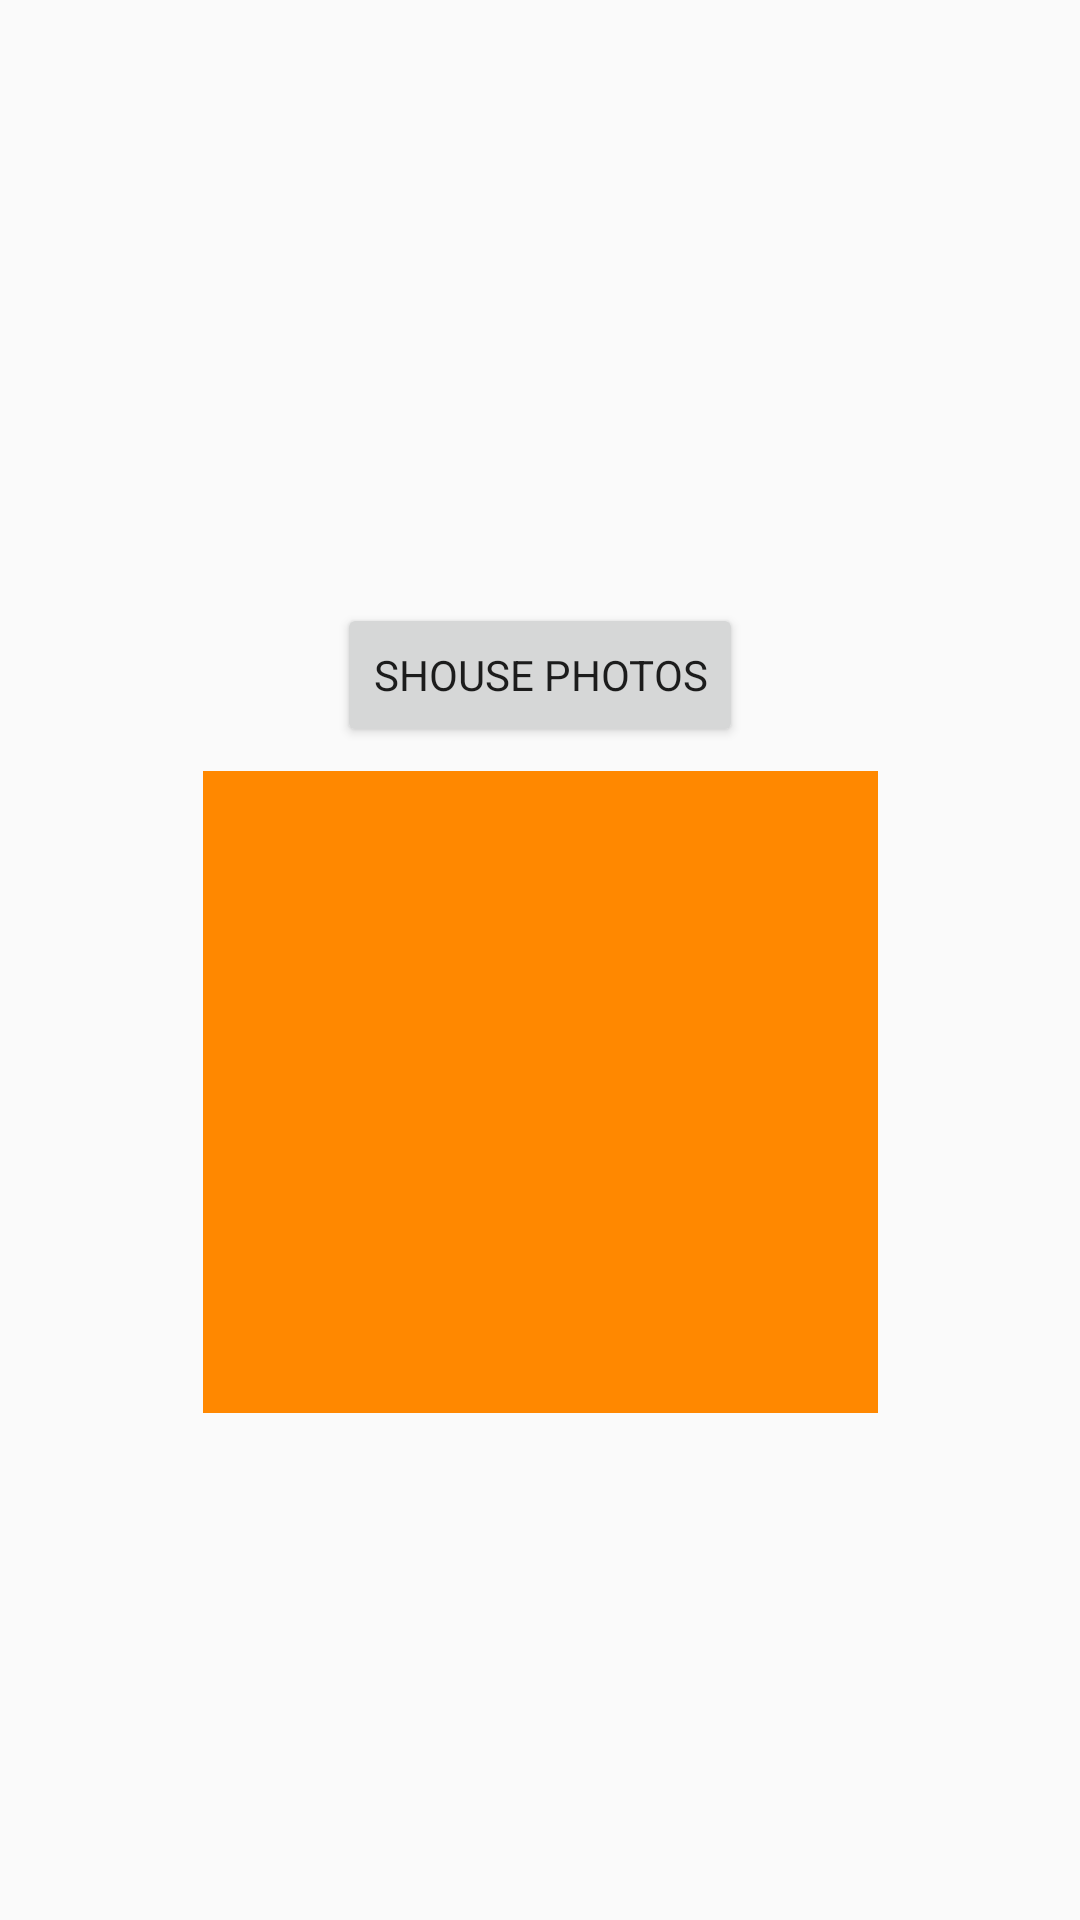

Reconstruct the res/layout file that produces this screen, plus the resources it refers to.
<!-- AndroidManifest.xml: application theme AppTheme -->
<!-- res/layout/activity_main.xml -->
<?xml version="1.0" encoding="utf-8"?>
<android.support.constraint.ConstraintLayout xmlns:android="http://schemas.android.com/apk/res/android"
    xmlns:app="http://schemas.android.com/apk/res-auto"
    xmlns:tools="http://schemas.android.com/tools"
    android:layout_width="match_parent"
    android:layout_height="match_parent"
    tools:context=".MainActivity">

    <Button
        android:id="@+id/testbtn"
        android:layout_width="wrap_content"
        android:layout_height="wrap_content"
        android:layout_marginTop="201dp"
        android:text="shouse photos"
        app:layout_constraintEnd_toEndOf="parent"
        app:layout_constraintStart_toStartOf="parent"
        app:layout_constraintTop_toTopOf="parent" />

    <ImageView
        android:id="@+id/imageView"
        android:layout_width="225dp"
        android:layout_height="214dp"
        android:layout_marginTop="8dp"
        app:layout_constraintEnd_toEndOf="parent"
        app:layout_constraintStart_toStartOf="parent"
        app:layout_constraintTop_toBottomOf="@+id/testbtn"
        app:srcCompat="@color/colorAccent" />
</android.support.constraint.ConstraintLayout>
<!-- resources referenced by this layout -->
<resources>
  <color name="colorAccent">#ff8800</color>
  <style name="AppTheme" parent="Theme.AppCompat.Light.NoActionBar">
          
          <item name="colorPrimary">@color/colorPrimary</item>
          <item name="colorPrimaryDark">@color/colorPrimaryDark</item>
          <item name="colorAccent">@color/colorAccent</item>
          <item name="android:fontFamily" />
      </style>
  <color name="colorPrimary">#93dbff</color>
  <color name="colorPrimaryDark">#764f14</color>
</resources>
